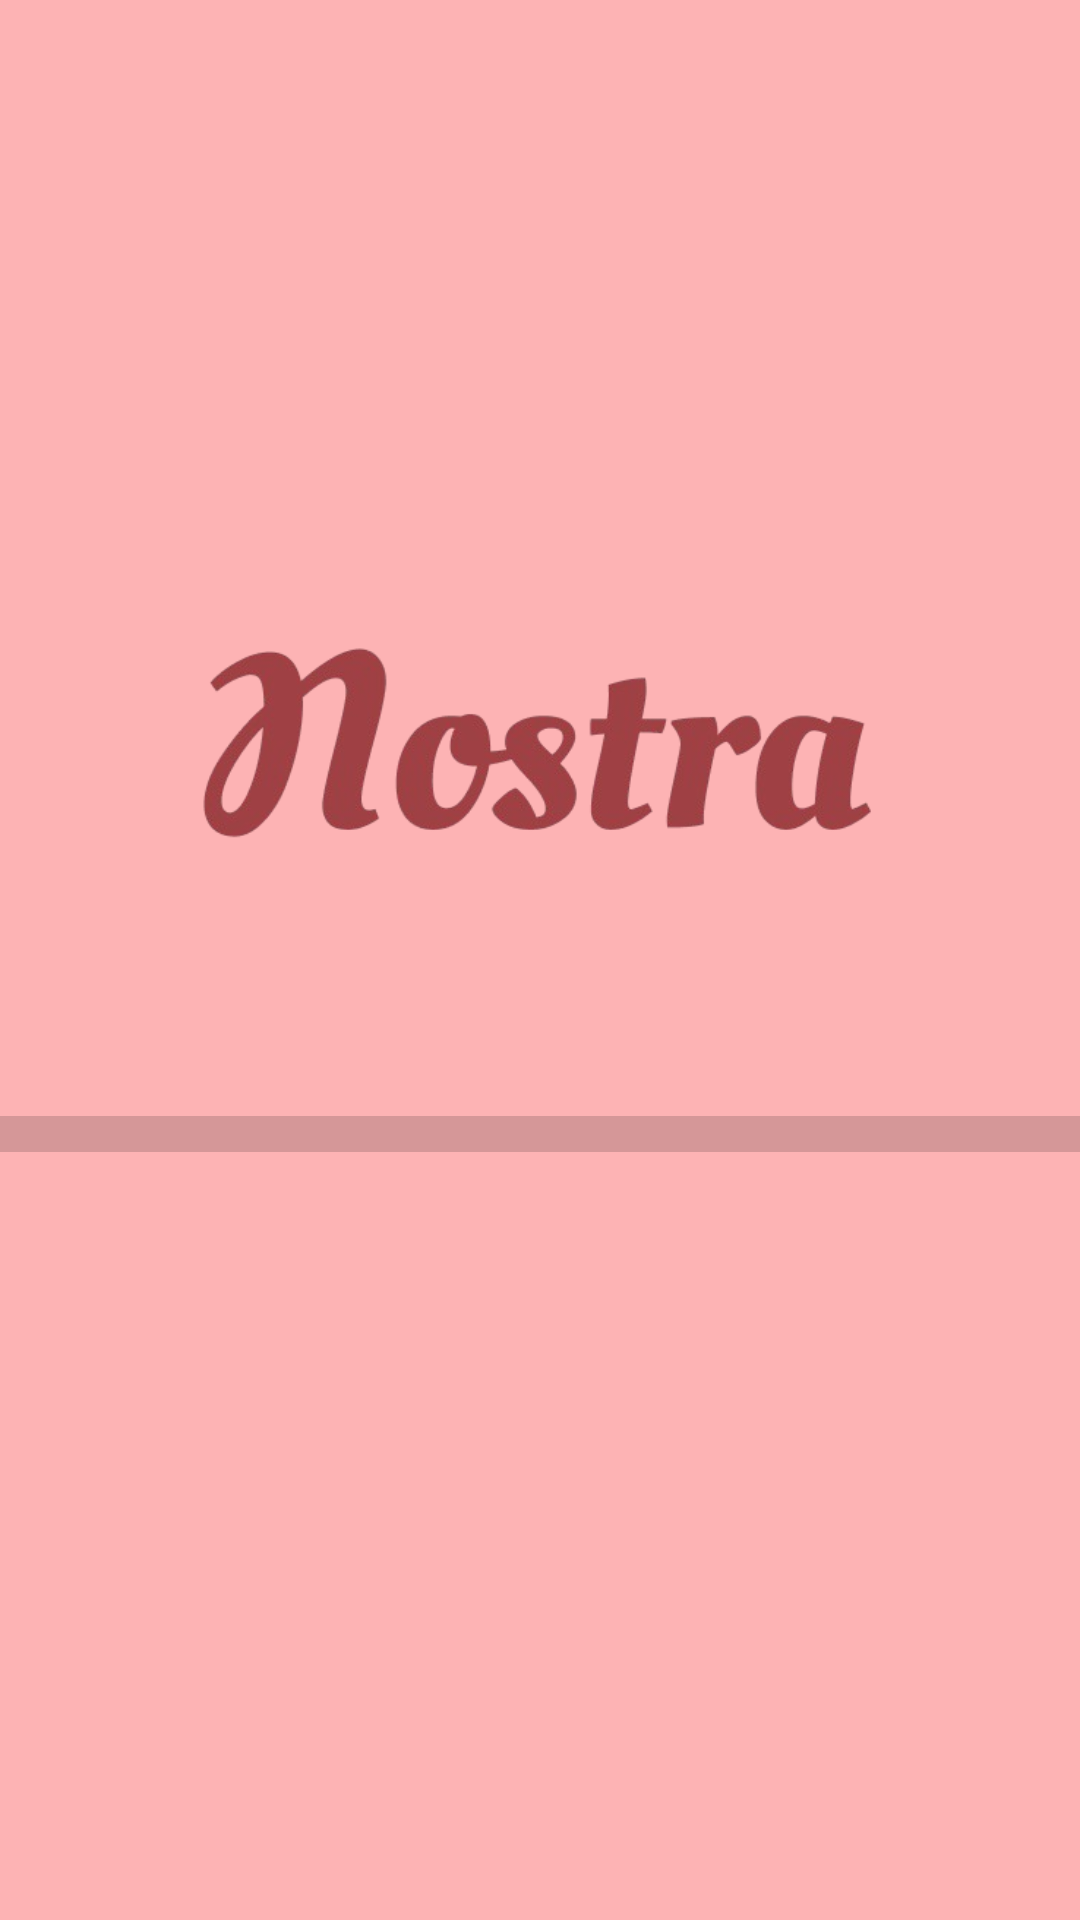

Produce the Android XML layout that renders to this screen, including the resource entries it uses.
<!-- AndroidManifest.xml: application theme Theme.COS211Assignment -->
<!-- res/layout/activity_loading.xml -->
<?xml version="1.0" encoding="utf-8"?>
<RelativeLayout
    xmlns:android="http://schemas.android.com/apk/res/android"
    android:layout_width="match_parent"
    android:layout_height="match_parent"
    android:background="@color/menuBackground">

    <ImageView
        android:id="@+id/ivLogo2"
        android:layout_width="match_parent"
        android:layout_height="100dp"
        android:layout_marginTop="200dp"
        android:layout_marginBottom="70dp"
        android:src="@drawable/logo" />

    <ProgressBar
        android:id="@+id/progressBar"
        style="?android:attr/progressBarStyleHorizontal"
        android:layout_width="match_parent"
        android:layout_height="wrap_content"
        android:layout_centerInParent="true"
        android:layout_below="@id/ivLogo2"
        android:indeterminate="false"
        android:max="100"
        android:progress="0"
        android:progressTint="#9F4044"
        android:scaleY="3" />

</RelativeLayout>
<!-- resources referenced by this layout -->
<resources>
  <color name="menuBackground">#FDB3B4</color>
  <!-- drawable logo: png bitmap (drawable, 58979 bytes) -->
  <style name="Theme.COS211Assignment" parent="Theme.AppCompat.Light.NoActionBar" />
</resources>
